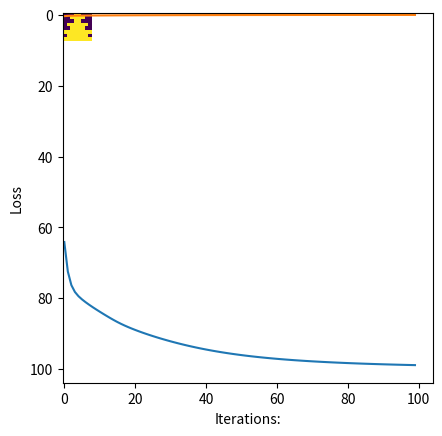

Python code for this plot:
import numpy 
import matplotlib.pyplot as plot

# Training data set
# Each of these letters is represented in 1s and 0s (shapewise).

tree =[0, 0, 0, 1, 1, 0, 0, 0, 
    0, 0, 1, 1, 1, 1, 0, 0,
    0, 0, 0, 1, 1, 0, 0, 0, 
    0, 1, 1, 1, 1, 1, 1, 0,
    0, 0, 1, 1, 1, 1, 0, 0,
    1, 1, 1, 1, 1, 1, 1, 1,
    0, 1, 1, 1, 1, 1, 1, 0,
    1, 1, 1, 1, 1, 1, 1, 1] 

b =[0, 1, 1, 1, 1, 0, 0, 0, 
    0, 1, 0, 0, 0, 1, 0, 0,
    0, 1, 0, 0, 0, 1, 0, 0, 
    0, 1, 0, 0, 0, 1, 0, 0,
    0, 1, 1, 1, 1, 0, 0, 0,
    0, 1, 0, 0, 0, 1, 0, 0,
    0, 1, 0, 0, 0, 1, 0, 0,
    0, 1, 1, 1, 1, 0, 0, 0] 

c =[0, 0, 1, 1, 1, 1, 0, 0, 
    0, 1, 0, 0, 0, 0, 0, 0,
    0, 1, 0, 0, 0, 0, 0, 0, 
    0, 1, 0, 0, 0, 0, 0, 0,
    0, 1, 0, 0, 0, 0, 0, 0,
    0, 1, 0, 0, 0, 0, 0, 0,
    0, 1, 0, 0, 0, 0, 0, 0,
    0, 0, 1, 1, 1, 1, 0, 0] 

label = [[1,0,0], [0,1,0], [0,0,1]]

"""

Neural Network portion

def sigmoid: 
    - returns the logistics function which maps any real value to the range (0, 1)

def feedforward: 
    - hidden layers feed the input through different nodes

def generate weights:
    - initialises the weights randomly so that the back propagation function can adjust them

def loss:
    - uses the mean squared deviation function to find the performance 

def back propagation: 
    - trains our model by adjusting our parameters(weights and biases) through each feed forward pass

def training: 
    - takes all of our losses, and uses the other functions to generate the adjusted weights

def think:
    - takes input and returns the predicted answer

"""

# Converts the training set and labels into a numpy array

x = [   
        numpy.array(tree).reshape(1,64),
        numpy.array(b).reshape(1,64),
        numpy.array(c).reshape(1,64),
    ]

y = numpy.array(label)

# Main functions for our simple neural network
def sigmoid(x):
    return(1/(1 + numpy.exp(-x)))

def feedforward(x, w1, w2):
    z1 = x.dot(w1)
    a1 = sigmoid(z1)

    z2 = a1.dot(w2)
    a2 = sigmoid(z2)
    
    return(a2)

def generate_weights(x, y):
    l = []
    
    for i in range(x * y):
        l.append(numpy.random.randn())
    
    return(numpy.array(l).reshape(x, y))

def loss(out, Y):
    s = (numpy.square(out-Y))
    s = numpy.sum(s)/len(y)
    
    return(s)

def backpropagation(x, y, w1, w2, alpha):
    z1 = x.dot(w1)
    a1 = sigmoid(z1)

    z2 = a1.dot(w2)
    a2 = sigmoid(z2)

    d2 = (a2-y)
    d1 = numpy.multiply((w2.dot((d2.transpose()))).transpose(), (numpy.multiply(a1, 1-a1)))

    w1_adjusted = x.transpose().dot(d1)
    w2_adjusted = a1.transpose().dot(d2)

    w1 = w1-(alpha*(w1_adjusted))
    w2 = w2-(alpha*(w2_adjusted))

    return(w1, w2)

def training(x, Y, w1, w2, alpha = 0.01, epoch = 10):
    accuracy = []
    losses = []
    for i in range(epoch):
        l = []
        for j in range(len(x)):
            output = feedforward(x[j], w1, w2)
            l.append((loss(output, Y[j])))
            w1, w2 = backpropagation(x[j], y[j], w1, w2, alpha)
        print("iterations:", i+1, "     accuracy:", (1-(sum(l)/len(x)))*100)
        accuracy.append((1-(sum(l)/len(x)))*100)
        losses.append(sum(l)/len(x))
    
    return (accuracy, losses, w1, w2)

def think(x, w1, w2):
    out = feedforward(x, w1, w2)
    maximum = 0
    k = 0
    for i in range(len(out[0])):
        if (maximum<out[0][i]):
            maximum = out[0][i]
            k = i
    if (k==0):
        print("data set is a christmas tree!")
        plot.imshow(numpy.array(tree).reshape(8, 8))
        plot.show()
    elif(k==1):
        print("data set is a letter B")
        plot.imshow(numpy.array(b).reshape(8, 8))
        plot.show()
    else:
        print("data set is a letter C")
        plot.imshow(numpy.array(c).reshape(8, 8))
        plot.show()


# Generates the weights
# Prints the untrained weights

w1 = generate_weights(64, 8)
w2 = generate_weights(8, 3)

print("Untrained weights 1 :", w1)
print("Untrained weights 2 :", w2)

accuracy, losses, w1, w2 = training(x, y, w1, w2, 0.1, 100)

# Generates the trained weights
# Prints out the trained weights
print("Trained weights 1: ", w1)
print("Trained weights 2: ", w2)

"""
The think function takes in these arguments:
- 1, 0 image representation of the letter 
- w1 trained weights
- w2 trained weights
"""

think(x[0], w1, w2)




plot.plot(accuracy) 
plot.ylabel('Accuracy') 
plot.xlabel("Iterations:") 
plot.show() 

plot.plot(losses) 
plot.ylabel('Loss') 
plot.xlabel("Iterations:") 
plot.show()
